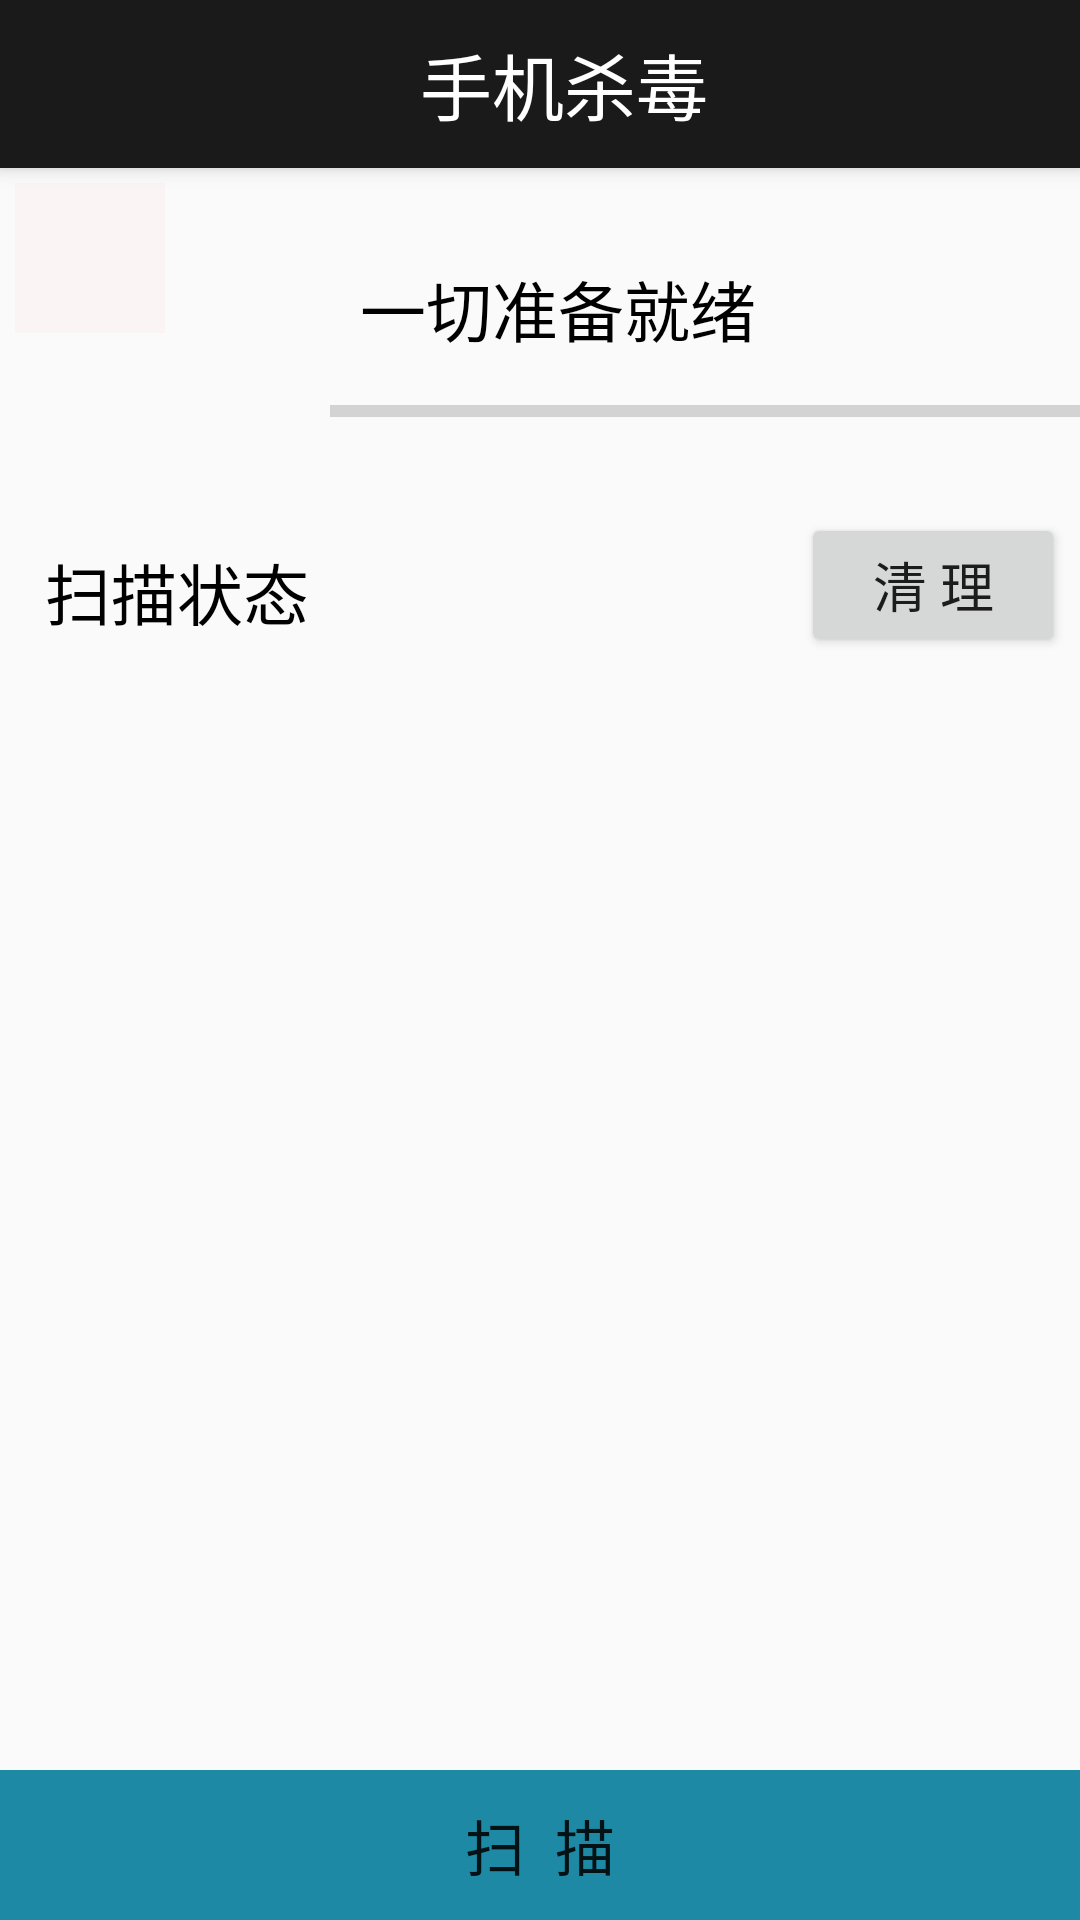

Write the Android layout XML for this screen, with the resource values it uses.
<!-- AndroidManifest.xml: application theme AppTheme -->
<!-- res/layout/activity_antivirus.xml -->
<?xml version="1.0" encoding="utf-8"?>
<RelativeLayout xmlns:android="http://schemas.android.com/apk/res/android"
    xmlns:app="http://schemas.android.com/apk/res-auto"
    android:layout_width="match_parent"
    android:layout_height="match_parent">

    <android.support.v7.widget.Toolbar
        android:id="@+id/tb_antivirus"
        android:layout_width="match_parent"
        android:layout_height="?attr/actionBarSize"
        android:background="?attr/colorPrimary"
        android:elevation="4dp"
        app:theme="@style/ThemeOverlay.AppCompat.Dark.ActionBar">

        <TextView
            style="@style/text_title_style"
            android:layout_width="match_parent"
            android:layout_height="match_parent"
            android:text="手机杀毒" />

    </android.support.v7.widget.Toolbar>

    <LinearLayout
        android:id="@+id/ll_antivirus_container0"
        android:layout_width="match_parent"
        android:layout_height="wrap_content"
        android:layout_below="@id/tb_antivirus"
        android:orientation="horizontal">

        <FrameLayout
            android:layout_width="100dp"
            android:layout_height="100dp"
            android:layout_margin="5dp">

            <ImageView
                android:layout_width="100dp"
                android:layout_height="100dp"
                android:src="@drawable/ic_scanner_malware" />

            <ImageView
                android:id="@+id/iv_antivirus_scan"
                android:layout_width="50dp"
                android:layout_height="50dp"
                android:src="@drawable/antivirus_scan" />

        </FrameLayout>

        <LinearLayout
            android:layout_width="match_parent"
            android:layout_height="match_parent"
            android:gravity="center_vertical"
            android:orientation="vertical">

            <TextView
                android:id="@+id/tv_antivirus_status"
                style="@style/text_content_style"
                android:layout_width="match_parent"
                android:layout_height="wrap_content"
                android:text="一切准备就绪"
                android:textColor="@color/BLACK" />

            <ProgressBar
                android:id="@+id/pb_antivirus_scanprogress"
                style="?android:progressBarStyleHorizontal"
                android:layout_width="match_parent"
                android:layout_height="wrap_content" />

        </LinearLayout>

    </LinearLayout>

    <RelativeLayout
        android:id="@+id/rl_antivirus_container1"
        android:layout_width="match_parent"
        android:layout_height="wrap_content"
        android:layout_below="@id/ll_antivirus_container0"
        android:layout_margin="5dp">

        <TextView
            style="@style/text_content_style"
            android:layout_width="wrap_content"
            android:layout_height="wrap_content"
            android:text="扫描状态"
            android:textColor="@color/BLACK" />

        <Button
            android:id="@+id/btn_antivirus_clear"
            android:layout_width="wrap_content"
            android:layout_height="wrap_content"
            android:layout_alignParentEnd="true"
            android:layout_alignParentRight="true"
            android:text="清 理"
            android:textSize="18sp" />
    </RelativeLayout>

    <ScrollView
        android:id="@+id/sv_antivirus_container2"
        android:layout_width="match_parent"
        android:layout_height="match_parent"
        android:layout_below="@id/rl_antivirus_container1"
        android:layout_marginBottom="50dp"
        android:scrollbars="none">

        <LinearLayout
            android:id="@+id/ll_antivirus_scanstatus"
            android:layout_width="match_parent"
            android:layout_height="wrap_content"
            android:orientation="vertical">

        </LinearLayout>

    </ScrollView>

    <LinearLayout
        android:layout_width="match_parent"
        android:layout_height="50dp"
        android:layout_alignParentBottom="true"
        android:orientation="horizontal">

        <Button
            android:id="@+id/btn_antivirus_scan"
            android:layout_width="match_parent"
            android:layout_height="50dp"
            android:background="@color/BLUEDARK"
            android:padding="5dp"
            android:text="扫  描"
            android:textSize="20sp" />

    </LinearLayout>


</RelativeLayout>
<!-- resources referenced by this layout -->
<resources>
  <color name="BLACK">#000000</color>
  <color name="BLUEDARK">#1d89a4</color>
  <!-- drawable antivirus_scan (drawable) -->
  <?xml version="1.0" encoding="utf-8"?>
  <shape xmlns:android="http://schemas.android.com/apk/res/android"
      android:shape="rectangle">
  
      <solid android:color="@color/WhiteLight" />
  
  </shape>
  <style name="text_content_style">
          <item name="android:layout_width">match_parent</item>
          <item name="android:layout_height">wrap_content</item>
          <item name="android:layout_margin">5dp</item>
          <item name="android:padding">5dp</item>
          <item name="android:textSize">22sp</item>
      </style>
  <style name="text_title_style">
          <item name="android:layout_width">match_parent</item>
          <item name="android:layout_height">match_parent</item>
          <item name="android:gravity">center</item>
          <item name="android:textColor">@color/WHITE</item>
          <item name="android:textSize">24sp</item>
  
      </style>
  <style name="AppTheme" parent="AppTheme.Base" />
  <color name="WhiteLight">#faf4f4</color>
  <color name="WHITE">#FFFFFF</color>
  <style name="AppTheme.Base" parent="Theme.AppCompat.Light.NoActionBar">
          
          <item name="colorPrimary">@color/colorPrimary</item>
          <item name="colorPrimaryDark">@color/colorPrimaryDark</item>
          <item name="colorAccent">@color/BLACK</item>
      </style>
  <color name="colorPrimary">#1b1a1a</color>
  <color name="colorPrimaryDark">#1b1a1a</color>
</resources>
